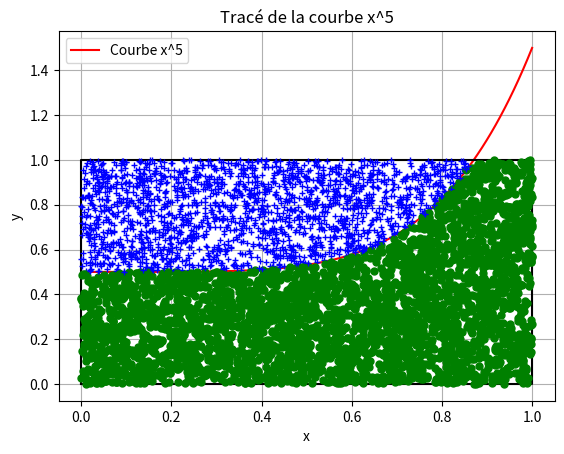

Python code for this plot:
import numpy as np
import matplotlib.pyplot as plt

# Définition des paramètres
debut = 0
fin = 1
nbr_points = 5432


# Définition de la fonction
def f(x):
    return x ** 5


# Tracé de la courbe
x_values = np.linspace(debut, fin, 100)
y_values = f(x_values) + 0.5
plt.plot(x_values, y_values, label='Courbe x^5', color='red')
plt.xlabel('x')
plt.ylabel('y')
plt.title('Tracé de la courbe x^5')
plt.grid(True)
plt.legend()

# Tracé du carré délimité par les droites: x=0, x=1, y=0, y=1
plt.plot([0, 1, 1, 0, 0], [0, 0, 1, 1, 0], color='black')

# Génération de points aléatoires
x_points = np.random.uniform(debut, fin, nbr_points)
y_points = np.random.uniform(0, f(fin), nbr_points)

# Tracé des points et calcul des surfaces
surface_bleue = 0
surface_verte = 0
for x, y in zip(x_points, y_points):
    if y > f(x) + 0.5:
        plt.plot(x, y, 'b+', markersize=5)
        surface_bleue += min(f(x + 1.0) + 0.5 - 0.5, 1.0)
    else:
        plt.plot(x, y, 'go', markersize=5)
        surface_verte += min(0.5 - (f(x + 1.0) + 0.5), 1.0)

plt.show()
